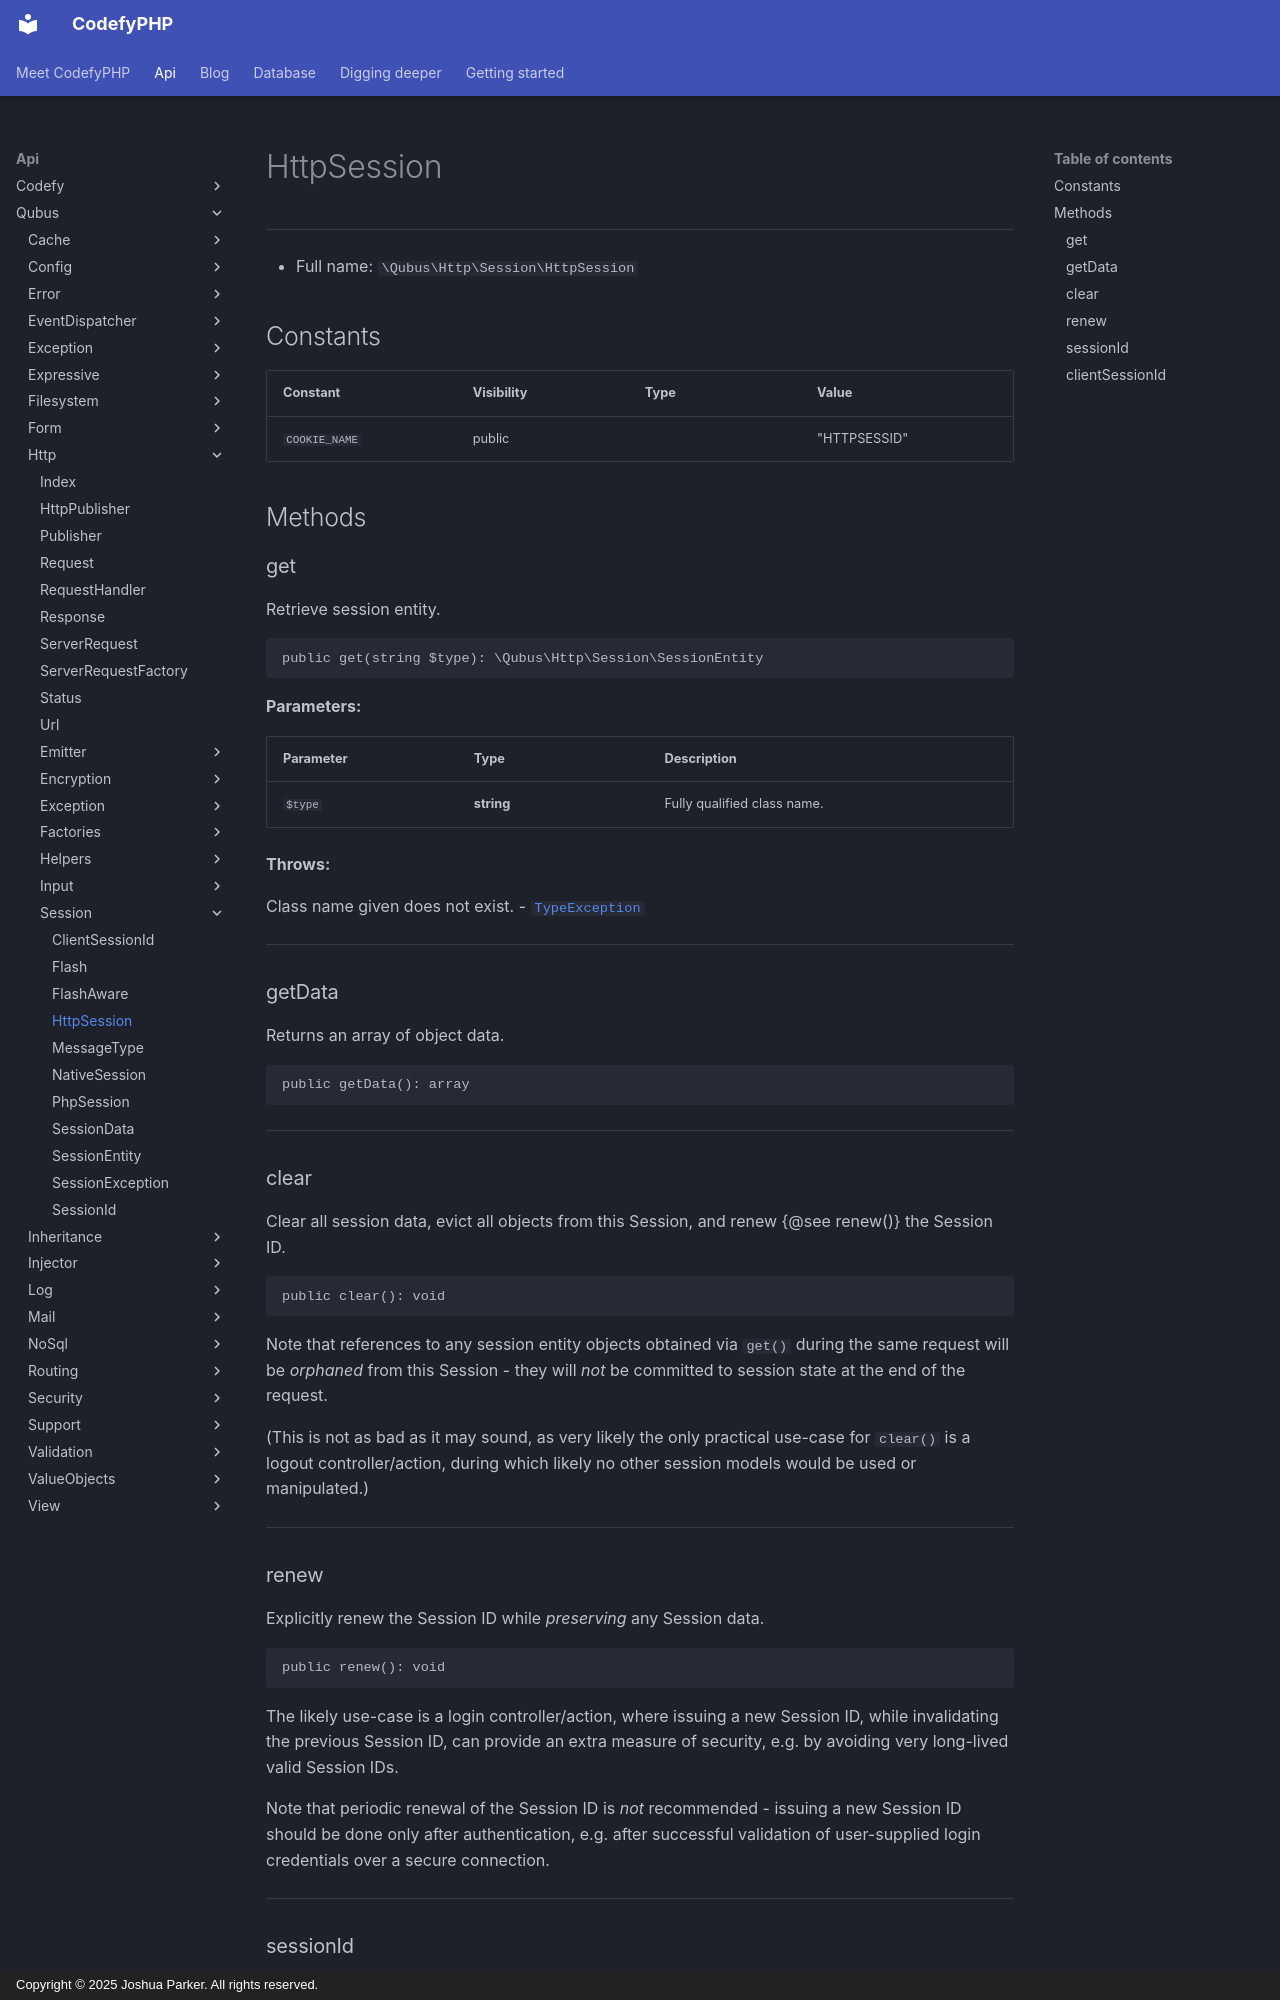

repository: codefyphp/docs · page: api/Qubus/Http/Session/HttpSession/index.html · generator: mkdocs · copyright: Copyright © 2025 Joshua Parker. All rights reserved.

# HttpSession

***

* Full name: `\Qubus\Http\Session\HttpSession`

## Constants


| Constant      | Visibility | Type | Value        |
|---------------|------------|------|--------------|
| `COOKIE_NAME` | public     |      | "HTTPSESSID" |

## Methods

### get

Retrieve session entity.

```php
public get(string $type): \Qubus\Http\Session\SessionEntity
```

**Parameters:**

| Parameter | Type       | Description                 |
|-----------|------------|-----------------------------|
| `$type`   | **string** | Fully qualified class name. |

**Throws:**

Class name given does not exist.
- [`TypeException`](../../Exception/Data/TypeException.md)

***

### getData

Returns an array of object data.

```php
public getData(): array
```

***

### clear

Clear all session data, evict all objects from this Session, and renew {@see renew()}
the Session ID.

```php
public clear(): void
```

Note that references to any session entity objects obtained via `get()` during the
same request will be *orphaned* from this Session - they will *not* be committed
to session state at the end of the request.

(This is not as bad as it may sound, as very likely the only practical use-case for
`clear()` is a logout controller/action, during which likely no other session models
would be used or manipulated.)

***
